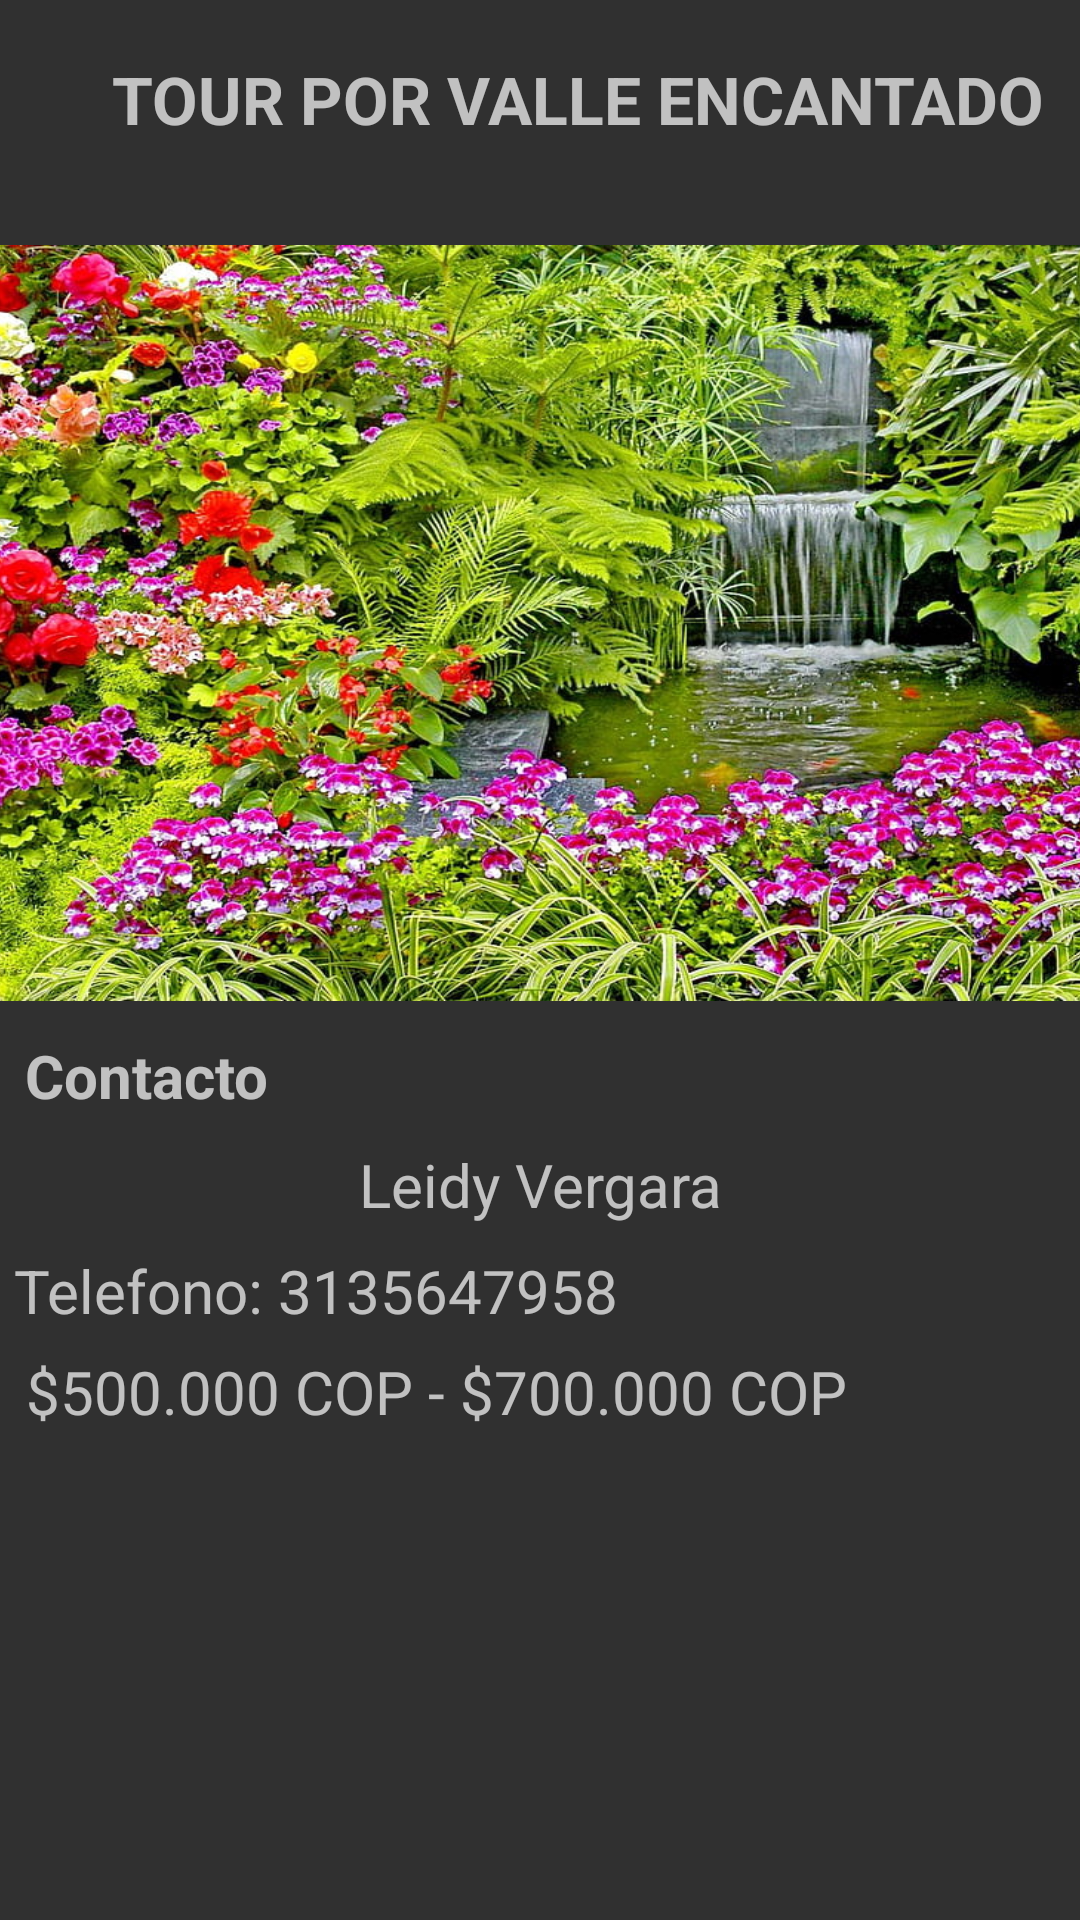

Write the Android layout XML for this screen, with the resource values it uses.
<!-- AndroidManifest.xml: application theme Theme.AppCompat -->
<!-- res/layout/moldesitiosturisticos.xml -->
<?xml version="1.0" encoding="utf-8"?>
<androidx.constraintlayout.widget.ConstraintLayout xmlns:android="http://schemas.android.com/apk/res/android"
    xmlns:tools="http://schemas.android.com/tools"
    android:layout_width="match_parent"
    android:layout_height="match_parent"
    xmlns:app="http://schemas.android.com/apk/res-auto">

    <TextView
        android:id="@+id/nombreSitioTuristico"
        android:layout_width="wrap_content"
        android:layout_height="wrap_content"
        app:layout_constraintTop_toTopOf="parent"
        app:layout_constraintStart_toStartOf="parent"
        app:layout_constraintEnd_toEndOf="parent"
        app:layout_constraintBottom_toBottomOf="parent"
        android:text=""
        android:textColor="@color/colorAccent"
        app:layout_constraintHorizontal_bias="0.1"
        app:layout_constraintVertical_bias="0.03"
        android:textSize="22dp"
        android:textStyle="bold"
        />

    <TextView
        android:id="@+id/sitioturistico"
        android:layout_width="wrap_content"
        android:layout_height="wrap_content"
        app:layout_constraintTop_toTopOf="parent"
        app:layout_constraintStart_toEndOf="@+id/nombreSitioTuristico"
        app:layout_constraintEnd_toEndOf="parent"
        app:layout_constraintBottom_toBottomOf="parent"
        app:layout_constraintHorizontal_bias="0.1"
        app:layout_constraintVertical_bias="0.03"
        android:textSize="22dp"
        android:textStyle="bold"
        android:text="TOUR POR VALLE ENCANTADO"
        />

    <ImageView
        android:id="@+id/imagentourvalle"
        android:layout_width="395dp"
        android:layout_height="252dp"
        android:scaleType="fitXY"
        android:src="@drawable/casss"
        app:layout_constraintBottom_toBottomOf="parent"
        app:layout_constraintEnd_toEndOf="parent"
        app:layout_constraintStart_toStartOf="parent"
        app:layout_constraintTop_toBottomOf="@+id/nombreSitioTuristico"
        app:layout_constraintVertical_bias="0.1" />

    <TextView
        android:id="@+id/contactositios"
        android:layout_width="wrap_content"
        android:layout_height="wrap_content"
        app:layout_constraintTop_toBottomOf="@+id/imagentourvalle"
        app:layout_constraintStart_toStartOf="parent"
        app:layout_constraintEnd_toEndOf="parent"
        app:layout_constraintBottom_toBottomOf="parent"
        app:layout_constraintVertical_bias="0.04"
        app:layout_constraintHorizontal_bias="0.03"
        android:text="@string/Contacto"
        android:textSize="20dp"
        android:textStyle="bold"
        />

    <TextView
        android:id="@+id/contactoSitios"
        android:layout_width="wrap_content"
        android:layout_height="wrap_content"
        app:layout_constraintTop_toBottomOf="@+id/contactositios"
        app:layout_constraintStart_toEndOf="@id/contactoSitios"
        app:layout_constraintEnd_toEndOf="parent"
        app:layout_constraintBottom_toBottomOf="parent"
        app:layout_constraintVertical_bias="0.039"
        app:layout_constraintHorizontal_bias="0.5"
        android:text="Leidy Vergara"
        android:textSize="20dp"
        />

    <TextView
        android:id="@+id/telefonoSitios"
        android:layout_width="wrap_content"
        android:layout_height="wrap_content"
        app:layout_constraintTop_toBottomOf="@+id/contactoSitios"
        app:layout_constraintStart_toStartOf="parent"
        app:layout_constraintEnd_toEndOf="parent"
        app:layout_constraintBottom_toBottomOf="parent"
        app:layout_constraintVertical_bias="0.04"
        app:layout_constraintHorizontal_bias="0.03"
        android:text="@string/Telefono"
        android:textSize="20dp"
        />

    <TextView
        android:id="@+id/rangoprecioSitios"
        android:layout_width="wrap_content"
        android:layout_height="wrap_content"
        app:layout_constraintTop_toBottomOf="@+id/telefonoSitios"
        app:layout_constraintStart_toStartOf="parent"
        app:layout_constraintEnd_toEndOf="parent"
        app:layout_constraintBottom_toBottomOf="parent"
        app:layout_constraintVertical_bias="0.04"
        app:layout_constraintHorizontal_bias="0.1"
        android:text="$500.000 COP - $700.000 COP"
        android:textSize="20dp"
        />

</androidx.constraintlayout.widget.ConstraintLayout>
<!-- resources referenced by this layout -->
<resources>
  <color name="colorAccent">#FF4081</color>
  <!-- drawable casss: jpg bitmap (drawable, 242312 bytes) -->
  <string name="Contacto"> Contacto
      </string>
  <string name="Telefono"> Telefono: 3135647958
      </string>
</resources>
